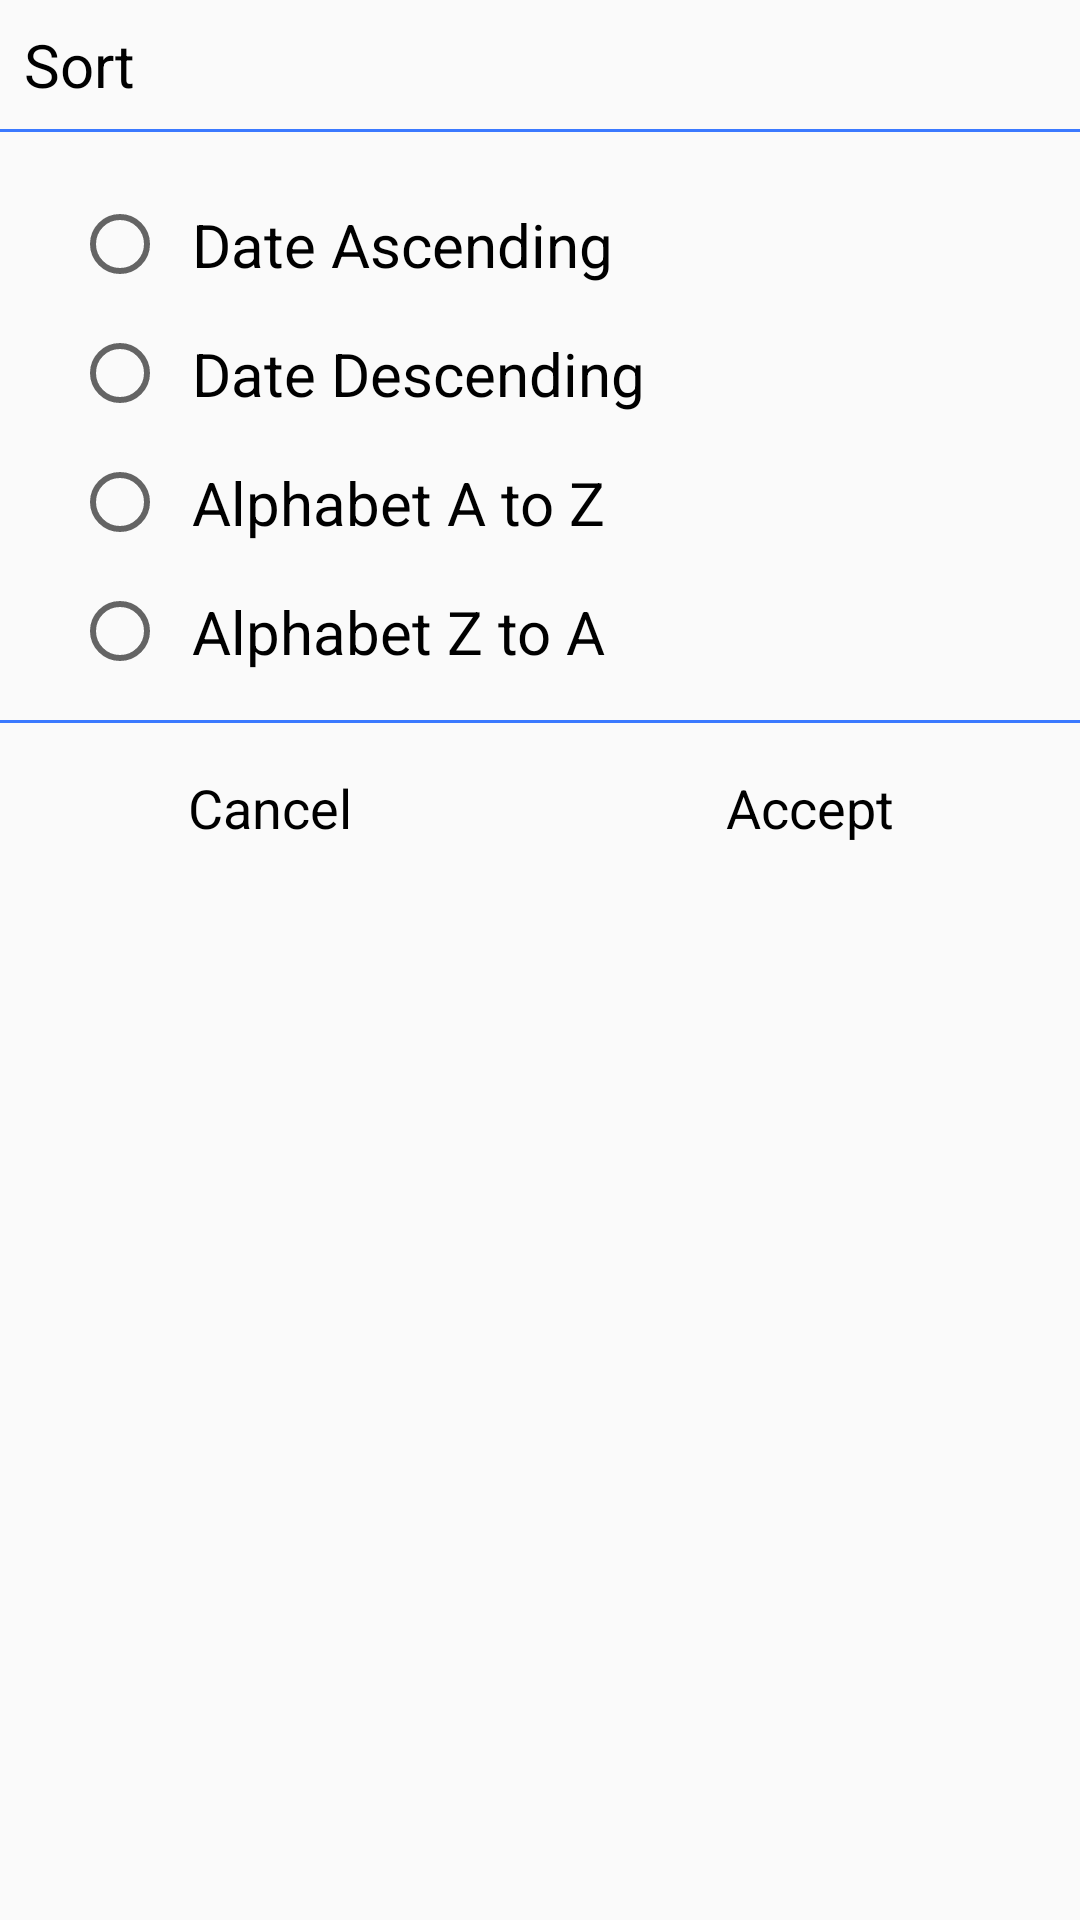

This screen was rendered from an Android layout file. Write that file and the resources it references.
<!-- AndroidManifest.xml: application theme AppTheme -->
<!-- res/layout/new_sorting.xml -->
<?xml version="1.0" encoding="utf-8"?>
<RelativeLayout xmlns:android="http://schemas.android.com/apk/res/android"
    android:layout_width="match_parent"
    android:layout_height="match_parent">


    <LinearLayout
        android:layout_width="match_parent"
        android:layout_height="wrap_content"
        android:orientation="vertical">

        <TextView
            android:layout_width="match_parent"
            android:layout_height="wrap_content"
            android:padding="8dp"
            android:text="Sort"
            android:textColor="@android:color/black"
            android:textSize="20sp" />

        <View
            android:layout_width="match_parent"
            android:layout_height="1dp"
            android:layout_marginBottom="8dp"
            android:background="@color/colorPrimary" />

        <RadioGroup
            android:id="@+id/radioGroup"
            android:layout_width="match_parent"
            android:layout_height="wrap_content"
            android:layout_margin="8dp"
            android:orientation="vertical">

            <RadioButton
                android:id="@+id/asc_order"
                android:layout_width="match_parent"
                android:layout_height="wrap_content"
                android:layout_marginStart="16dp"
                android:padding="8dp"
                android:text="Date Ascending"
                android:textSize="20sp" />

            <RadioButton
                android:id="@+id/des_order"
                android:layout_width="match_parent"
                android:layout_height="wrap_content"
                android:layout_marginStart="16dp"
                android:padding="8dp"
                android:text="Date Descending"
                android:textSize="20sp" />

            <RadioButton
                android:id="@+id/atoz"
                android:layout_width="match_parent"
                android:layout_height="wrap_content"
                android:layout_marginStart="16dp"
                android:padding="8dp"
                android:text="Alphabet A to Z"
                android:textSize="20sp" />

            <RadioButton
                android:id="@+id/ztoa"
                android:layout_width="match_parent"
                android:layout_height="wrap_content"
                android:layout_marginStart="16dp"
                android:padding="8dp"
                android:text="Alphabet Z to A"
                android:textSize="20sp" />
        </RadioGroup>

        <View
            android:layout_width="match_parent"
            android:layout_height="1dp"
            android:layout_marginBottom="8dp"
            android:background="@color/colorPrimary" />

        <LinearLayout
            android:layout_width="match_parent"
            android:layout_height="wrap_content"
            android:orientation="horizontal"
            android:weightSum="2">

            <TextView
                android:id="@+id/cancel_sort"
                android:layout_width="0dp"
                android:layout_height="wrap_content"
                android:layout_weight="1"
                android:gravity="center"
                android:padding="8dp"
                android:text="Cancel"
                android:textColor="@android:color/black"
                android:textSize="18sp" />

            <TextView
                android:id="@+id/accept_sort"
                android:layout_width="0dp"
                android:layout_height="wrap_content"
                android:layout_weight="1"
                android:gravity="center"
                android:padding="8dp"
                android:text="Accept"
                android:textColor="@android:color/black"
                android:textSize="18sp" />
        </LinearLayout>

    </LinearLayout>

</RelativeLayout>
<!-- resources referenced by this layout -->
<resources>
  <color name="colorPrimary">#3B79FF</color>
  <style name="AppTheme" parent="Theme.AppCompat.Light.DarkActionBar">
          
          <item name="colorPrimary">@color/colorPrimary</item>
          <item name="colorPrimaryDark">@color/colorPrimaryDark</item>
          <item name="colorAccent">@color/colorAccent</item>
  
      </style>
  <color name="colorPrimaryDark">#3868E4</color>
  <color name="colorAccent">#515151</color>
</resources>
